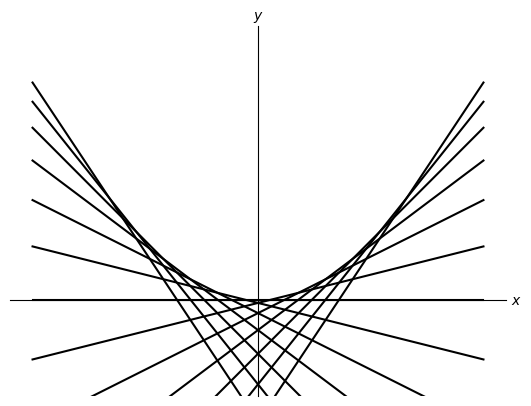

This chart was generated by the following Python code:
import matplotlib.pyplot as plt
from matplotlib.transforms import BlendedGenericTransform
import numpy as np

# x = np.linspace(-x_range, x_range, x_steps)
x_range = 50
x_steps = 200

# param in range(-param_range, param_range + 1, param_increment)
param_range, param_increment = 18, 3
#param_range, param_increment = 24, 2

# To compute a suitable range of the function
param_bound = 16

# Function to be drawn parameterized by t
def func(x, t=1):
    return t * x - t**2

# Lower and upper bounds of the graph
y_min = func(x=0, t=param_bound)
y_max = x_range ** 2 / 4 + 100

def subplots():
    "Custom subplots with axes through the origin"
    fig, ax = plt.subplots()

    # Set the axes through the origin
    for spine in ['left', 'bottom']:
        ax.spines[spine].set_position('zero')
    for spine in ['right', 'top']:
        #ax.spines[spine].set_color('none')
        ax.spines[spine].set_visible(False)
             
    # What's the difference?
    #ax.set_xticks([])
    plt.xticks([])
    #ax.set_yticks([])
    plt.yticks([])
    
    # from http://stackoverflow.com/questions/17646247/how-to-make-fuller-axis-arrows-with-matplotlib
    ax.text(1.01, 0, '$x$', transform=BlendedGenericTransform(ax.transAxes, ax.transData), va='center')
    ax.text(0, 1.02, '$y$', transform=BlendedGenericTransform(ax.transData, ax.transAxes), ha='center')
       
    return fig, ax

fig, ax = subplots()  # Call the local version, not plt.subplots()
x = np.linspace(-x_range, x_range, x_steps)

for t in range(-param_range, param_range + 1, param_increment):
    y = func(x, t)
    ax.plot(x, y, 'k-')

#plt.ylim(ymin=y_min)
plt.ylim([y_min, y_max])

plt.show()
#plt.savefig('envelope1.svg', transparent=True, bbox_inches='tight', pad_inches=0)
#plt.savefig('envelope1.png', transparent=True, bbox_inches='tight', pad_inches=0)
#plt.savefig('envelope1.pdf', bbox_inches='tight', pad_inches=0)
